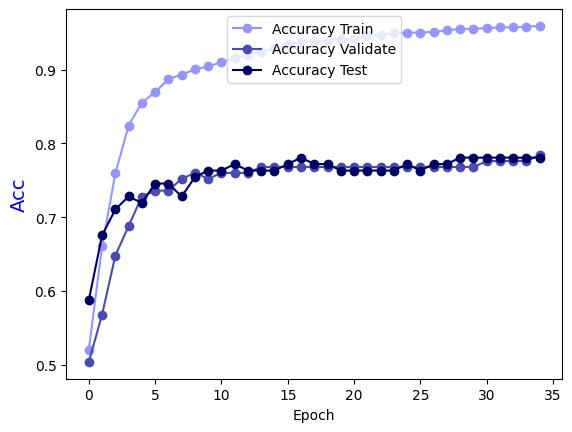

Values plotted in this chart, from the file beside it:
Epoch, Accuracy Train, Accuracy Validate, Accuracy Test
0.0, 0.5205, 0.504, 0.5877
1.0, 0.6603, 0.568, 0.6754
2.0, 0.7592, 0.648, 0.7105
3.0, 0.8242, 0.688, 0.7281
4.0, 0.8551, 0.728, 0.7193
5.0, 0.8691, 0.736, 0.7456
6.0, 0.8871, 0.736, 0.7456
7.0, 0.8931, 0.752, 0.7281
8.0, 0.9001, 0.76, 0.7544
9.0, 0.9041, 0.752, 0.7632
10.0, 0.9101, 0.76, 0.7632
11.0, 0.9151, 0.76, 0.7719
12.0, 0.9201, 0.76, 0.7632
13.0, 0.9241, 0.768, 0.7632
14.0, 0.9291, 0.768, 0.7632
15.0, 0.9341, 0.768, 0.7719
16.0, 0.9371, 0.768, 0.7807
17.0, 0.9381, 0.768, 0.7719
18.0, 0.9391, 0.768, 0.7719
19.0, 0.9411, 0.768, 0.7632
20.0, 0.9411, 0.768, 0.7632
21.0, 0.9451, 0.768, 0.7632
22.0, 0.9471, 0.768, 0.7632
23.0, 0.9491, 0.768, 0.7632
24.0, 0.95, 0.768, 0.7719
25.0, 0.95, 0.768, 0.7632
26.0, 0.951, 0.768, 0.7719
27.0, 0.953, 0.768, 0.7719
28.0, 0.955, 0.768, 0.7807
29.0, 0.955, 0.768, 0.7807
30.0, 0.956, 0.776, 0.7807
31.0, 0.957, 0.776, 0.7807
32.0, 0.957, 0.776, 0.7807
33.0, 0.958, 0.776, 0.7807
34.0, 0.959, 0.784, 0.7807
